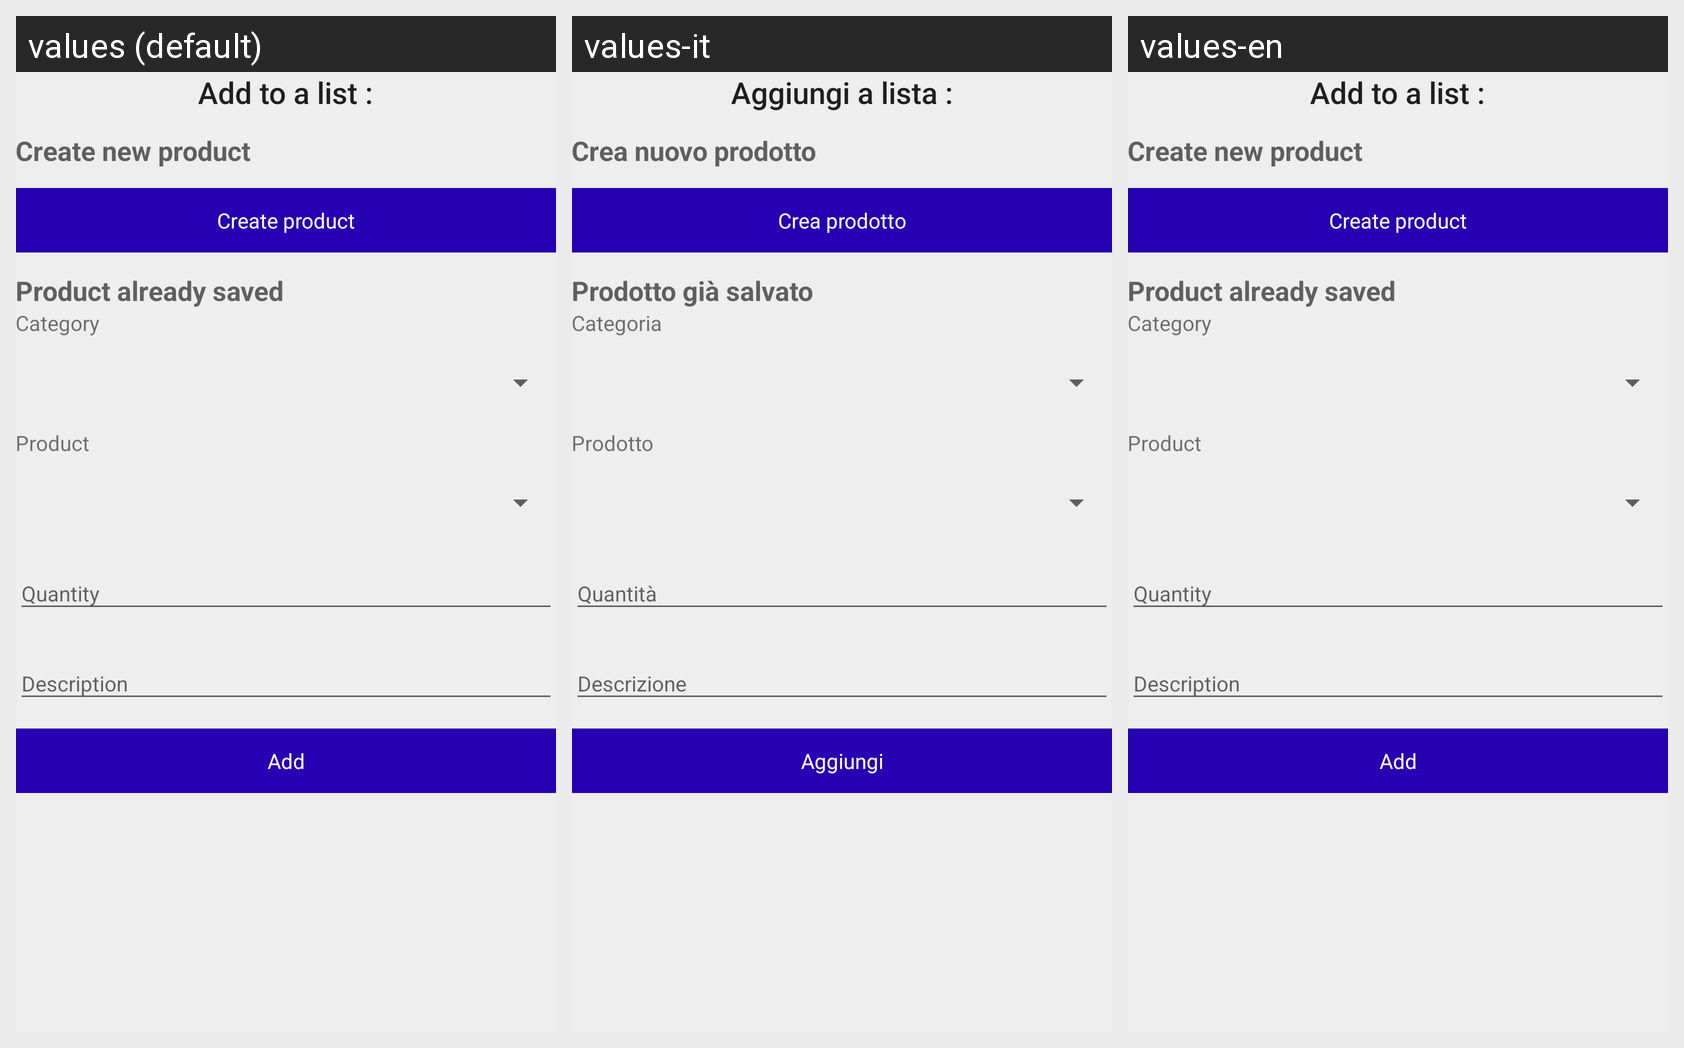

Strings drawn on this Android screen and how each of the app's shown locales translates them:
Android screen res/layout/fragment_aggiungi_prodotto_lista.xml rendered under 3 locales, left to right: values (default), values-it, values-en. Device: Nexus 5 (rendered at 1080×1920; each locale shown at half size, 540×960, under a caption strip naming it); theme AppTheme.
Strings drawn on this screen, with the default value and each locale's value (text and hints the layout hard-codes, and strings that could not be matched under every locale, appear in the picture but are not listed):

add_to_list_duepunti
  values: Add to a list :
  values-it: Aggiungi a lista :
  values-en: Add to a list :

Crea_nuovo_prodotto
  values: Create new product
  values-it: Crea nuovo prodotto
  values-en: Create new product

Crea_prodotto
  values: Create product
  values-it: Crea prodotto
  values-en: Create product

already_saved_product
  values: Product already saved
  values-it: Prodotto già salvato
  values-en: Product already saved

category
  values: Category
  values-it: Categoria
  values-en: Category

product
  values: Product
  values-it: Prodotto
  values-en: Product

add
  values: Add
  values-it: Aggiungi
  values-en: Add
